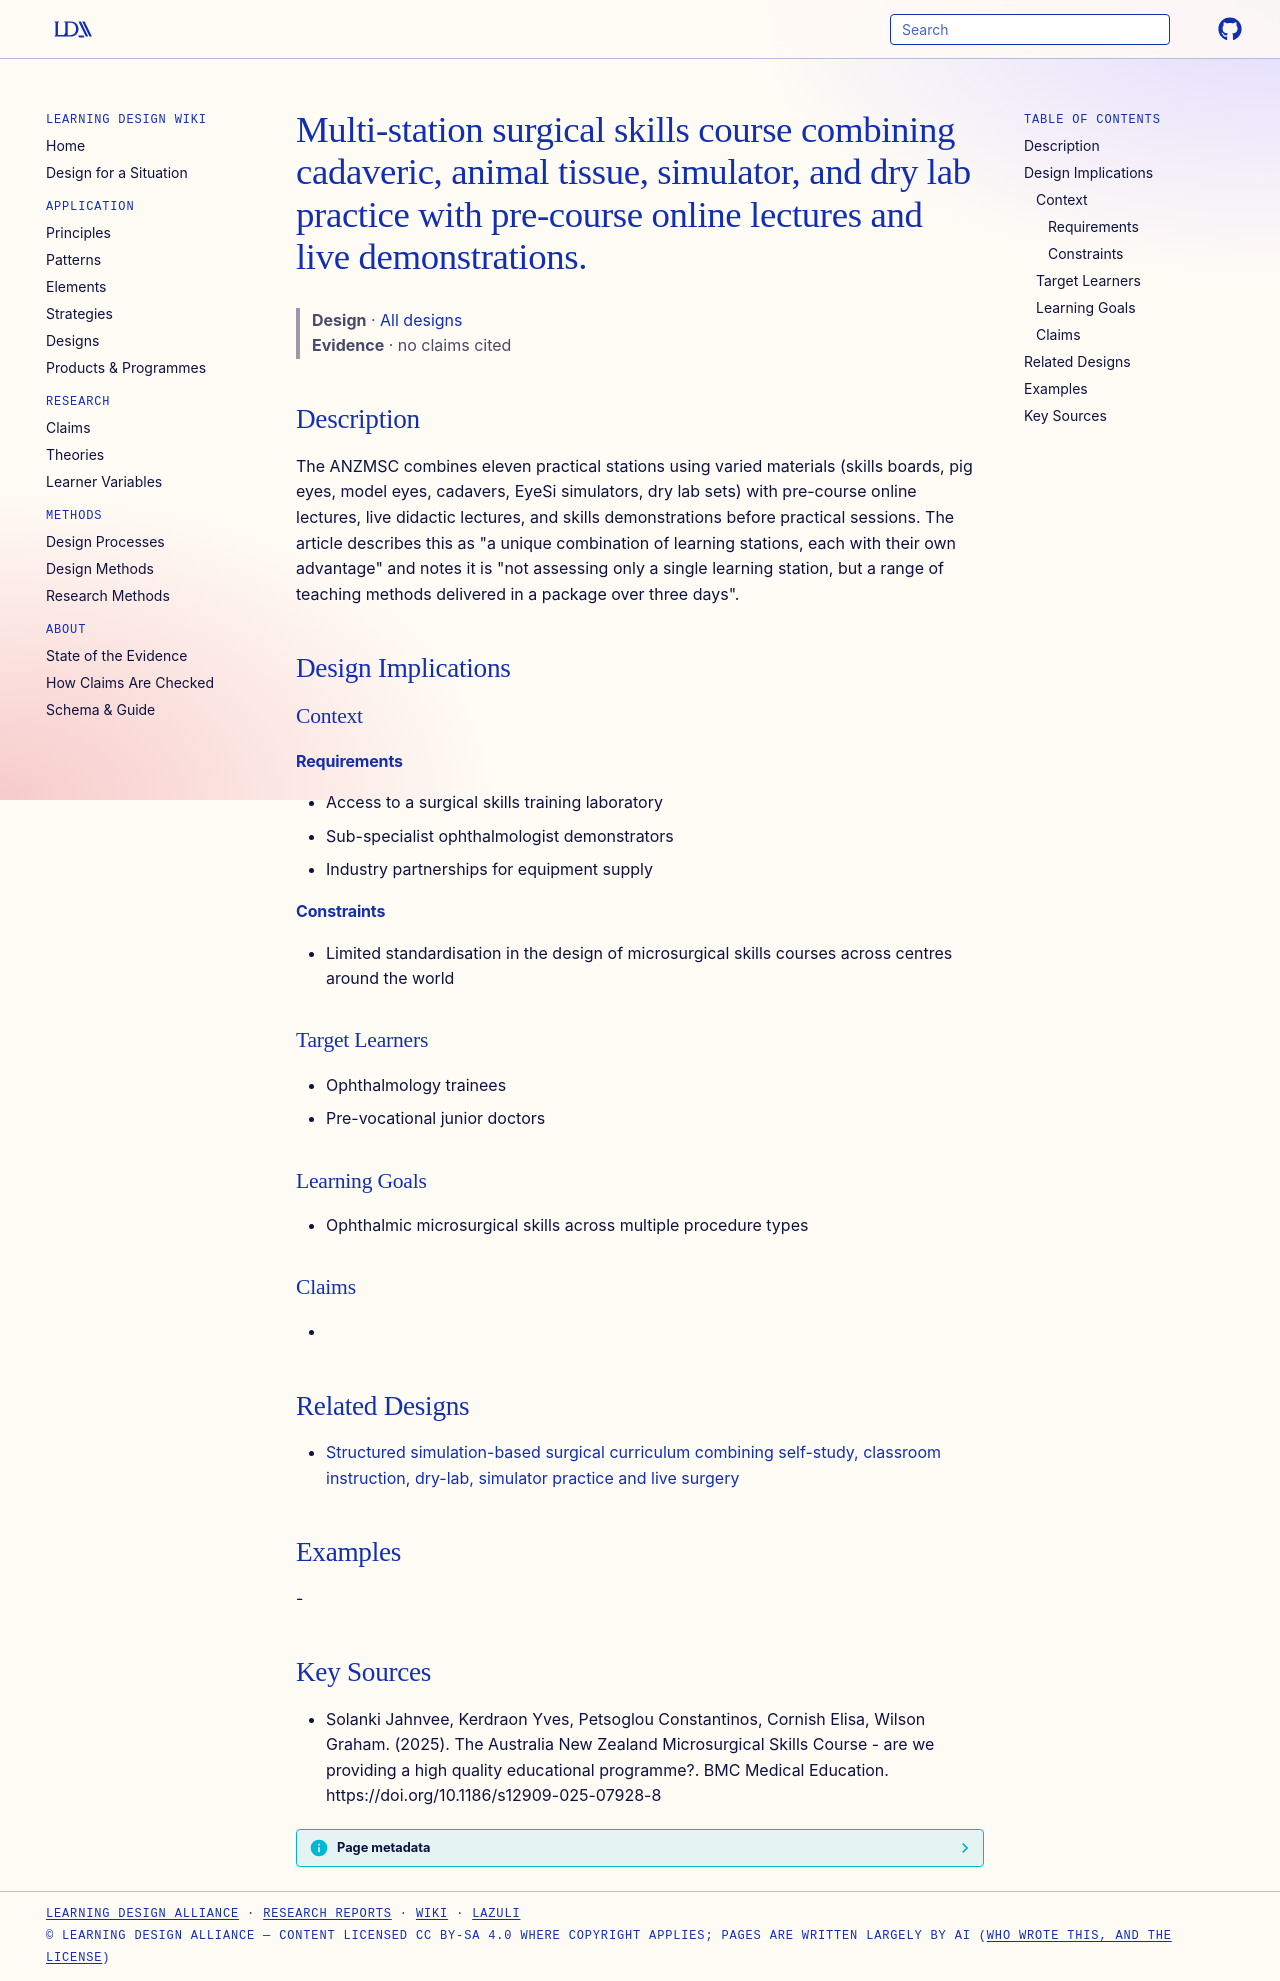

repository: Learning-Design-Alliance/learning-wiki · page: designs/anzmsc-multi-station-course-pattern/index.html · generator: mkdocs

---
type: design
id: anzmsc-multi-station-course-pattern
title: Multi-station surgical skills course combining cadaveric, animal tissue, simulator, and dry lab practice with pre-course online lectures and live demonstrations.
description: The ANZMSC combines eleven practical stations using varied materials (skills boards, pig eyes, model eyes, cadavers, EyeSi simulators, dry lab sets) with pre-course online lectures, live didactic lectures, and skills...
status: review
generated:
  by: "process:settle-candidates"
  at: 2026-11-06
sources:
  - id: solanki-jahnvee-2025
    resource: "https://doi.org/10.1186/s12909-025-07928-8"
    title: "Solanki Jahnvee, Kerdraon Yves, Petsoglou Constantinos, Cornish Elisa, Wilson Graham. (2025). The Australia New Zealand Microsurgical Skills Course - are we providing a high quality educational programme?. BMC Medical Education. https://doi.org/10.1186/s12909-025-07928-8"
    author: Solanki Jahnvee, Kerdraon Yves, Petsoglou Constantinos, Cornish Elisa, Wilson Graham
---

# Multi-station surgical skills course combining cadaveric, animal tissue, simulator, and dry lab practice with pre-course online lectures and live demonstrations.

> **Design** · [All designs](index.md)
> **Evidence** · no claims cited

## Description
The ANZMSC combines eleven practical stations using varied materials (skills boards, pig eyes, model eyes, cadavers, EyeSi simulators, dry lab sets) with pre-course online lectures, live didactic lectures, and skills demonstrations before practical sessions. The article describes this as "a unique combination of learning stations, each with their own advantage" and notes it is "not assessing only a single learning station, but a range of teaching methods delivered in a package over three days".

## Design Implications

### Context
#### Requirements
- Access to a surgical skills training laboratory
- Sub-specialist ophthalmologist demonstrators
- Industry partnerships for equipment supply
#### Constraints
- Limited standardisation in the design of microsurgical skills courses across centres around the world

### Target Learners
- Ophthalmology trainees
- Pre-vocational junior doctors

### Learning Goals
- Ophthalmic microsurgical skills across multiple procedure types

### Claims
- 

## Related Designs

- [Structured simulation-based surgical curriculum combining self-study, classroom instruction, dry-lab, simulator practice and live surgery](structured-simulation-surgical-curriculum-msics.md)

## Examples
-

## Key Sources
- Solanki Jahnvee, Kerdraon Yves, Petsoglou Constantinos, Cornish Elisa, Wilson Graham. (2025). The Australia New Zealand Microsurgical Skills Course - are we providing a high quality educational programme?. BMC Medical Education. https://doi.org/10.1186/s12909-025-07928-8
